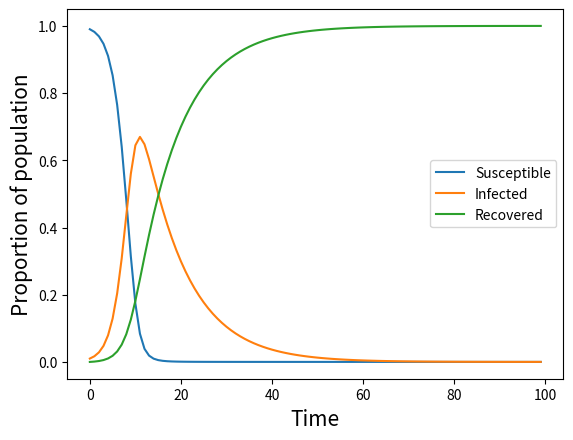

Source code (Python):
import matplotlib.pyplot as plt
import numpy as np

def plot_SIR(Init_S, Init_I, Init_R, beta, gamma, MaxTime):

    S = [0]*MaxTime # initialize a vector that is 200 elements long of zeros
    I = [0]*MaxTime
    R = [0]*MaxTime

    S[0] = Init_S # setting the first value to the initial conditions
    I[0] = Init_I
    R[0] = Init_R

    for i in range(1,MaxTime,1): 
        S[i] = S[i-1] - beta*S[i-1]*I[i-1] # susceptible equation
        I[i] = I[i-1] + beta*S[i-1]*I[i-1] - gamma*I[i-1] # infected equation
        R[i] = R[i-1] + gamma*I[i-1]

    fig, ax = plt.subplots()
    ax.plot(S, label = "Susceptible")
    ax.plot(I, label = "Infected")
    ax.plot(R, label = "Recovered")

    ax.set_xlabel("Time", fontsize = 15)
    ax.set_ylabel("Proportion of population", fontsize = 15)
    ax.legend()

    plt.show()


params_set1 = {"Init_S": 0.99, "Init_I": 0.01, "Init_R":0, "beta":0.8, "gamma":0.1, "MaxTime":100}
plot_SIR(**params_set1)

